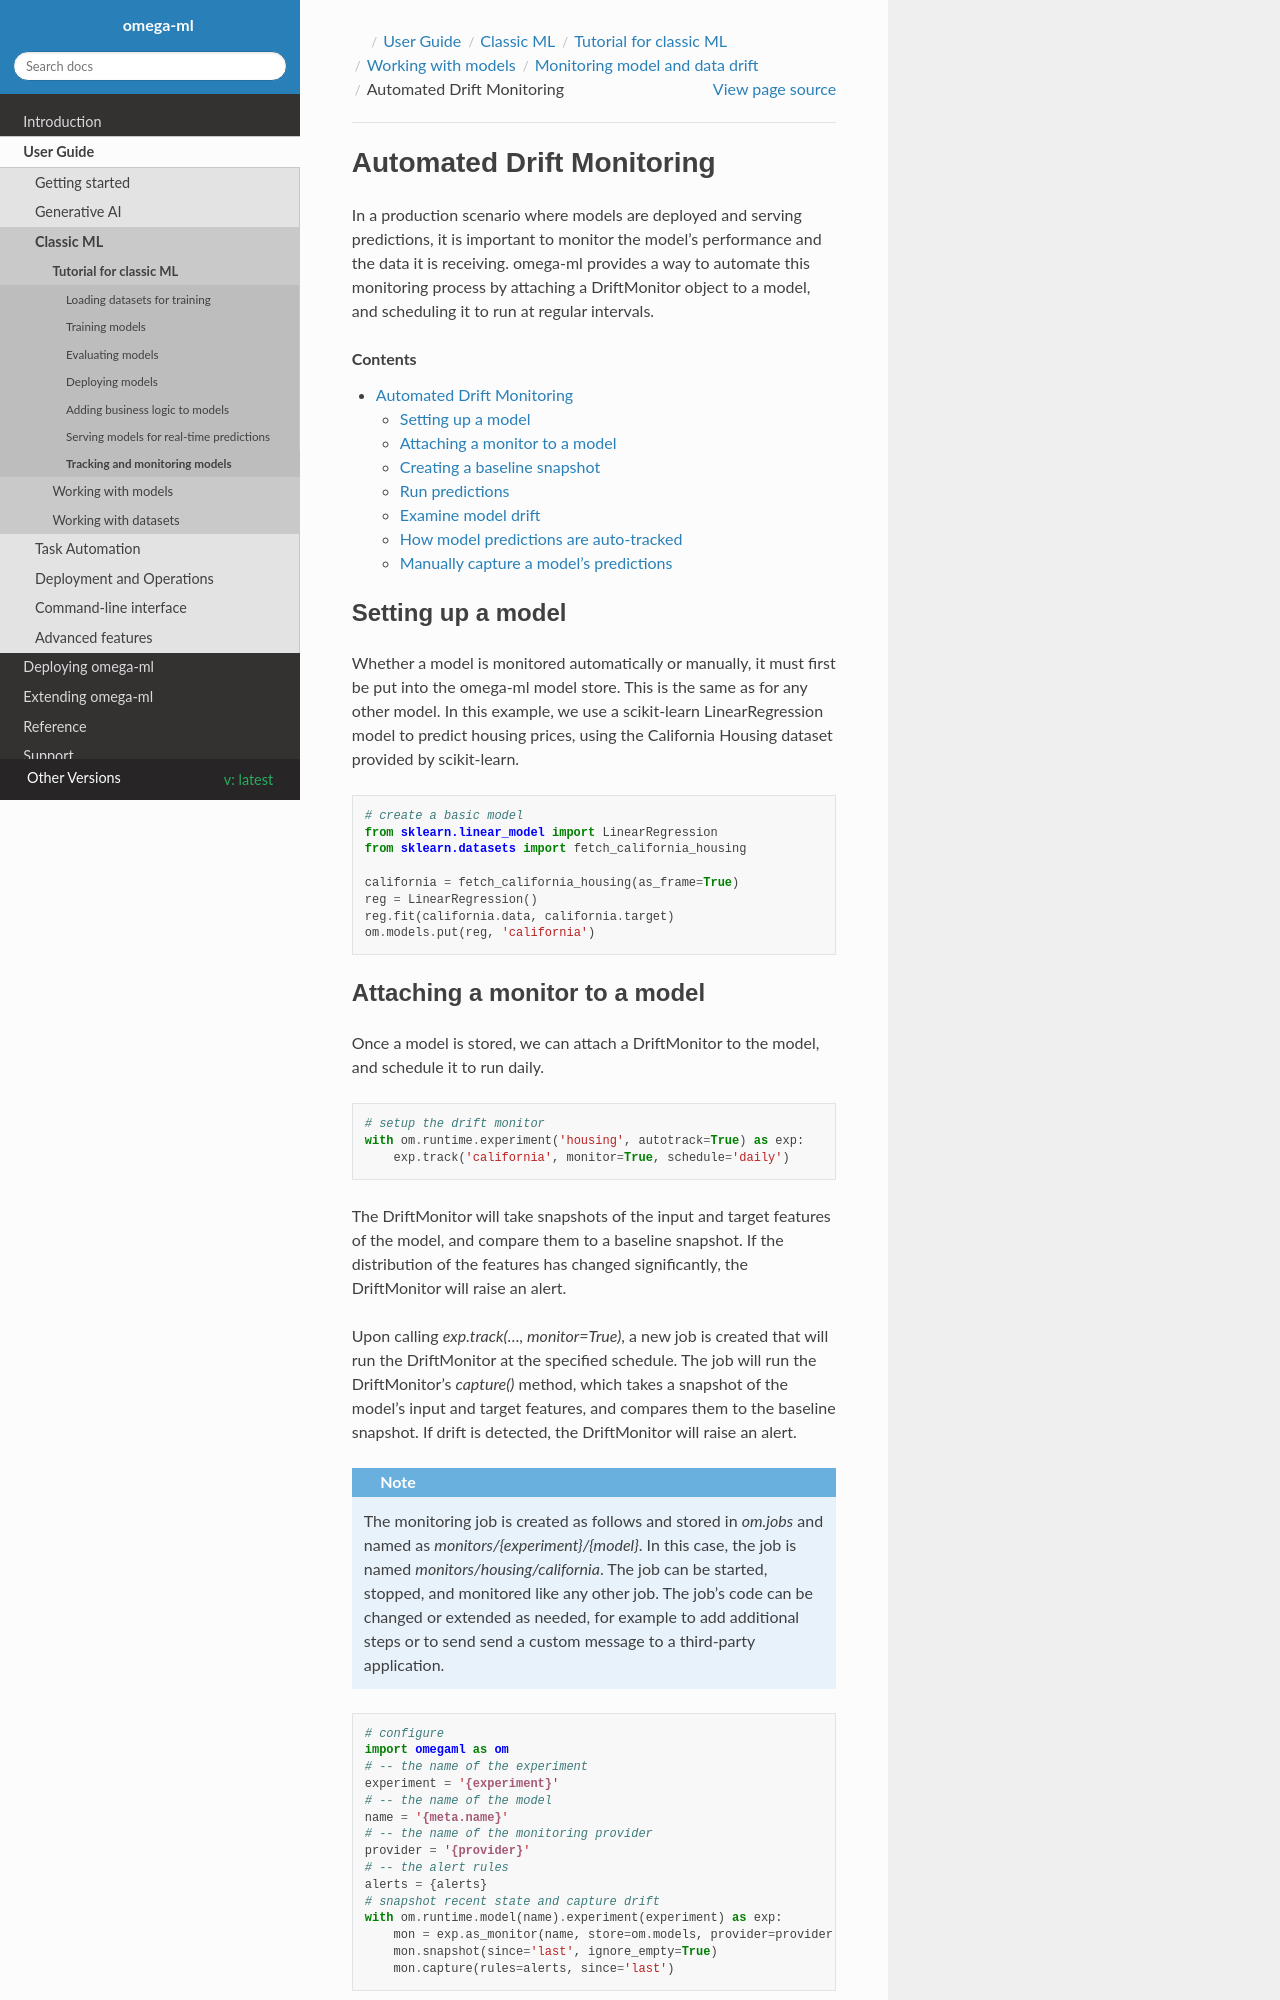

repository: omegaml/omegaml · page: docs/build/html/latest/guide/classicml/models/tracking/automonitoring.html · generator: sphinx

Automated Drift Monitoring
==========================

In a production scenario where models are deployed and serving predictions, it is important to monitor the
model's performance and the data it is receiving. omega-ml provides a way to automate this monitoring process
by attaching a DriftMonitor object to a model, and scheduling it to run at regular intervals.

.. contents::

Setting up a model
------------------

Whether a model is monitored automatically or manually, it must first be put into the omega-ml model store.
This is the same as for any other model. In this example, we use a scikit-learn LinearRegression model to predict
housing prices, using the California Housing dataset provided by scikit-learn.

.. code::

    # create a basic model
    from sklearn.linear_model import LinearRegression
    from sklearn.datasets import fetch_california_housing

    california = fetch_california_housing(as_frame=True)
    reg = LinearRegression()
    reg.fit(california.data, california.target)
    om.models.put(reg, 'california')

Attaching a monitor to a model
------------------------------

Once a model is stored, we can attach a DriftMonitor to the model, and schedule it to run daily.

.. code::

    # setup the drift monitor
    with om.runtime.experiment('housing', autotrack=True) as exp:
        exp.track('california', monitor=True, schedule='daily')

The DriftMonitor will take snapshots of the input and target features of the model, and compare them to a baseline
snapshot. If the distribution of the features has changed significantly, the DriftMonitor will raise an alert.

Upon calling `exp.track(..., monitor=True)`, a new job is created that will run the DriftMonitor at the specified
schedule. The job will run the DriftMonitor's `capture()` method, which takes a snapshot of the model's input and
target features, and compares them to the baseline snapshot. If drift is detected, the DriftMonitor will raise an
alert.

.. note::

    The monitoring job is created as follows and stored in `om.jobs` and named as `monitors/{experiment}/{model}`.
    In this case, the job is named `monitors/housing/california`. The job can be started, stopped, and monitored like
    any other job. The job's code can be changed or extended as needed, for example to add additional steps or to
    send send a custom message to a third-party application.

.. code:: python

    # configure
    import omegaml as om
    # -- the name of the experiment
    experiment = '{experiment}'
    # -- the name of the model
    name = '{meta.name}'
    # -- the name of the monitoring provider
    provider = '{provider}'
    # -- the alert rules
    alerts = {alerts}
    # snapshot recent state and capture drift
    with om.runtime.model(name).experiment(experiment) as exp:
        mon = exp.as_monitor(name, store=om.models, provider=provider)
        mon.snapshot(since='last', ignore_empty=True)
        mon.capture(rules=alerts, since='last')
